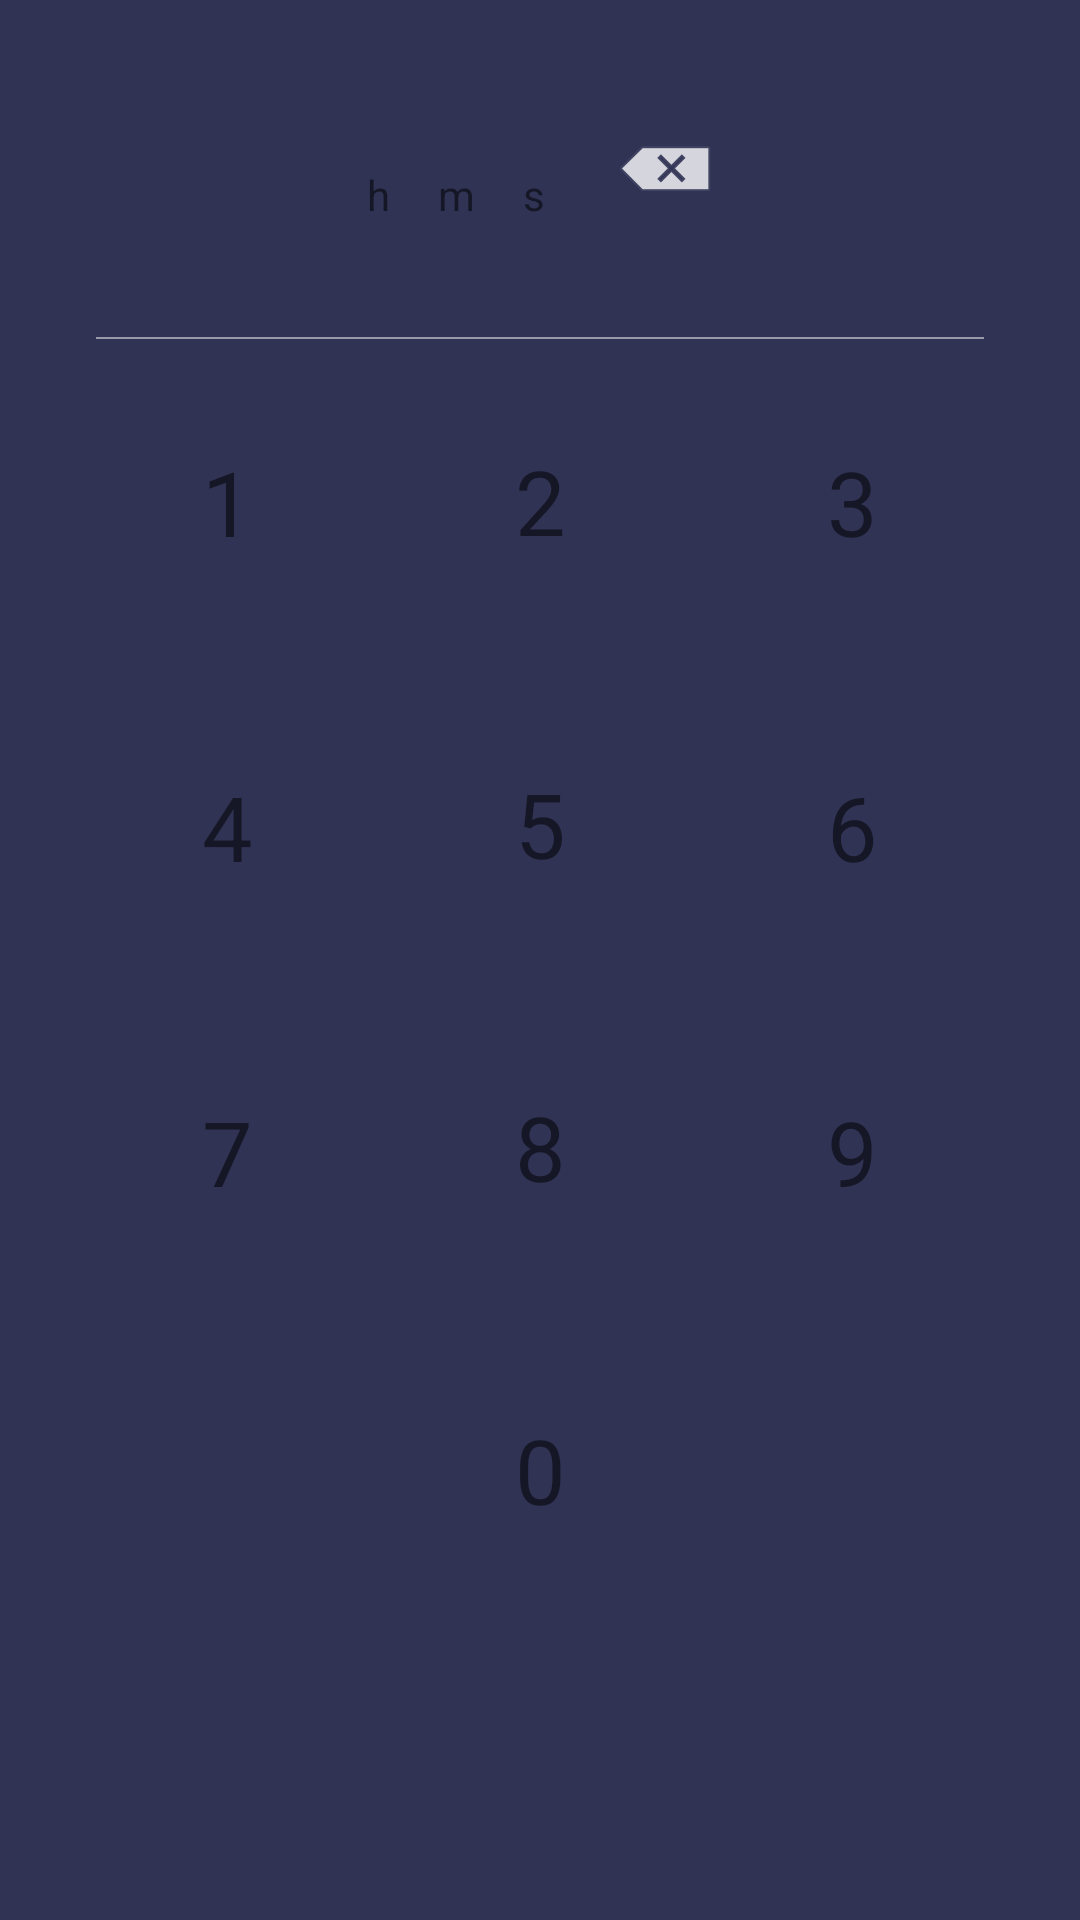

Android layout source for this screen:
<!-- AndroidManifest.xml: application theme Theme.MyClockApp -->
<!-- res/layout/fragment_timer.xml -->
<?xml version="1.0" encoding="utf-8"?>
<layout xmlns:tools="http://schemas.android.com/tools"
    xmlns:android="http://schemas.android.com/apk/res/android"
    xmlns:app="http://schemas.android.com/apk/res-auto">

    <data>
        <variable
            name="hourVariable"
            type="String" />

        <variable
            name="minuteVariable"
            type="String" />

        <variable
            name="secondVariable"
            type="String" />
    </data>
    <androidx.constraintlayout.widget.ConstraintLayout
        android:layout_width="match_parent"
        android:layout_height="match_parent"
        android:background="@color/my_purple"
        android:theme="@style/Theme.MyClockApp"
        tools:context=".fragments.TimerFragment">


        <LinearLayout
            android:id="@+id/setTimeText"
            android:layout_width="wrap_content"
            android:layout_height="wrap_content"
            android:layout_marginTop="32dp"
            android:orientation="horizontal"
            app:layout_constraintEnd_toEndOf="parent"
            app:layout_constraintStart_toStartOf="parent"
            app:layout_constraintTop_toTopOf="parent">

            <TextView
                android:id="@+id/hour"
                android:layout_width="wrap_content"
                android:layout_height="wrap_content"
                android:text="@{hourVariable}"
                android:textSize="36sp" />

            <TextView
                android:layout_width="wrap_content"
                android:layout_height="wrap_content"
                android:layout_marginRight="16dp"
                android:text="h" />

            <TextView
                android:id="@+id/minute"
                android:layout_width="wrap_content"
                android:layout_height="wrap_content"
                android:text="@{minuteVariable}"
                android:textSize="36sp" />

            <TextView
                android:layout_width="wrap_content"
                android:layout_height="wrap_content"
                android:layout_marginRight="16dp"
                android:text="m"
                android:textSize="14sp" />

            <TextView
                android:id="@+id/second"
                android:layout_width="wrap_content"
                android:layout_height="wrap_content"
                android:text="@{secondVariable}"
                android:textSize="36sp" />

            <TextView
                android:layout_width="wrap_content"
                android:layout_height="wrap_content"
                android:layout_marginRight="24dp"
                android:text="s" />

            <ImageView
                android:id="@+id/delete"
                android:layout_width="wrap_content"
                android:layout_height="wrap_content"
                android:layout_gravity="center_vertical"
                android:src="@android:drawable/ic_input_delete" />
        </LinearLayout>

        <View
            android:id="@+id/view"
            android:layout_width="match_parent"
            android:layout_height="0.5dp"
            android:layout_marginStart="32dp"
            android:layout_marginTop="32dp"
            android:layout_marginEnd="32dp"
            android:background="@color/transparent_white"
            app:layout_constraintEnd_toEndOf="parent"
            app:layout_constraintStart_toStartOf="parent"
            app:layout_constraintTop_toBottomOf="@id/setTimeText" />

        <LinearLayout
            android:id="@+id/linearLayout3"
            android:layout_width="wrap_content"
            android:layout_height="0dp"
            android:orientation="vertical"
            app:layout_constraintBottom_toTopOf="@+id/guideline3"
            app:layout_constraintEnd_toEndOf="parent"
            app:layout_constraintStart_toStartOf="parent"
            app:layout_constraintTop_toBottomOf="@+id/view">

            <TextView
                android:id="@+id/twoKey"
                android:layout_width="wrap_content"
                android:layout_height="wrap_content"
                android:layout_weight="1"
                android:gravity="center"
                android:paddingStart="20dp"
                android:paddingEnd="20dp"
                android:text="2"
                android:textSize="30sp" />

            <TextView
                android:id="@+id/fiveKey"
                android:layout_width="match_parent"
                android:layout_height="wrap_content"
                android:layout_weight="1"
                android:gravity="center"
                android:text="5"
                android:textSize="30sp" />

            <TextView
                android:id="@+id/eightKey"
                android:layout_width="match_parent"
                android:layout_height="wrap_content"
                android:layout_weight="1"
                android:gravity="center"
                android:text="8"
                android:textSize="30sp" />

            <TextView
                android:id="@+id/zeroKey"
                android:layout_width="match_parent"
                android:layout_height="wrap_content"
                android:layout_weight="1"
                android:duplicateParentState="true"
                android:gravity="center"
                android:text="0"
                android:textSize="30sp" />
        </LinearLayout>

        <androidx.constraintlayout.widget.Guideline
            android:id="@+id/guideline3"
            android:layout_width="wrap_content"
            android:layout_height="wrap_content"
            android:orientation="horizontal"
            app:layout_constraintGuide_percent="0.85" />

        <LinearLayout
            android:layout_width="wrap_content"
            android:layout_height="0dp"
            android:orientation="vertical"
            app:layout_constraintBottom_toTopOf="@+id/guideline3"
            app:layout_constraintEnd_toStartOf="@+id/linearLayout3"
            app:layout_constraintStart_toStartOf="parent"
            app:layout_constraintTop_toBottomOf="@id/view">

            <TextView
                android:id="@+id/oneKey"
                android:layout_width="wrap_content"
                android:layout_height="wrap_content"
                android:layout_weight="1"
                android:gravity="center"
                android:paddingStart="20dp"
                android:paddingEnd="20dp"
                android:text="1"
                android:textSize="30sp" />

            <TextView
                android:id="@+id/fourKey"
                android:layout_width="match_parent"
                android:layout_height="wrap_content"
                android:layout_weight="1"
                android:gravity="center"
                android:text="4"
                android:textSize="30sp" />

            <TextView
                android:id="@+id/sevenKey"
                android:layout_width="match_parent"
                android:layout_height="wrap_content"
                android:layout_weight="1"
                android:gravity="center"
                android:text="7"
                android:textSize="30sp" />

            <TextView
                android:layout_width="match_parent"
                android:layout_height="wrap_content"
                android:layout_weight="1"
                android:duplicateParentState="true"
                android:gravity="center"
                android:text=" "
                android:textSize="28sp" />
        </LinearLayout>

        <LinearLayout
            android:layout_width="wrap_content"
            android:layout_height="0dp"
            android:orientation="vertical"
            app:layout_constraintBottom_toTopOf="@+id/guideline3"
            app:layout_constraintEnd_toEndOf="parent"
            app:layout_constraintStart_toEndOf="@id/linearLayout3"
            app:layout_constraintTop_toBottomOf="@id/view">

            <TextView
                android:id="@+id/threeKey"
                android:layout_width="wrap_content"
                android:layout_height="wrap_content"
                android:layout_weight="1"
                android:gravity="center"
                android:paddingStart="20dp"
                android:paddingEnd="20dp"
                android:text="3"
                android:textSize="30sp" />

            <TextView
                android:id="@+id/sixKey"
                android:layout_width="match_parent"
                android:layout_height="wrap_content"
                android:layout_weight="1"
                android:gravity="center"
                android:text="6"
                android:textSize="30sp" />

            <TextView
                android:id="@+id/nineKey"
                android:layout_width="match_parent"
                android:layout_height="wrap_content"
                android:layout_weight="1"
                android:gravity="center"
                android:text="9"
                android:textSize="30sp" />

            <TextView
                android:layout_width="match_parent"
                android:layout_height="wrap_content"
                android:layout_weight="1"
                android:duplicateParentState="true"
                android:gravity="center"
                android:text=" "
                android:textSize="28sp" />
        </LinearLayout>

    </androidx.constraintlayout.widget.ConstraintLayout>
</layout>
<!-- resources referenced by this layout -->
<resources>
  <color name="my_purple">#303354</color>
  <color name="transparent_white">#80FFFFFF</color>
  <style name="Theme.MyClockApp" parent="Theme.MaterialComponents.Light.NoActionBar">
          
          <item name="colorPrimary">@color/my_purple</item>
          <item name="colorPrimaryVariant">@color/my_purple</item>
          <item name="colorOnPrimary">@color/my_purple</item>
          
          <item name="colorSecondary">@color/very_orange</item>
          <item name="colorSecondaryVariant">@color/lighter_orange</item>
          <item name="colorOnSecondary">@color/black</item>
          
          <item name="android:statusBarColor" tools:targetApi="l">?attr/colorPrimaryVariant</item>
          
          <item name="android:textColorSecondary">@color/white</item>
      </style>
  <color name="very_orange">#FF9800</color>
  <color name="lighter_orange">#4DFF9800</color>
  <color name="black">#FF000000</color>
  <color name="white">#FFFFFFFF</color>
</resources>
